Run: headless pygame with SDL's dummy video driver; simulated clock (each Clock.tick advances the game by its frame time, no real sleeping); random seed 0; keys injected as events and as key.get_pressed() state; no mouse input; restart key SPACE tapped at the start of phases 3 and 4.
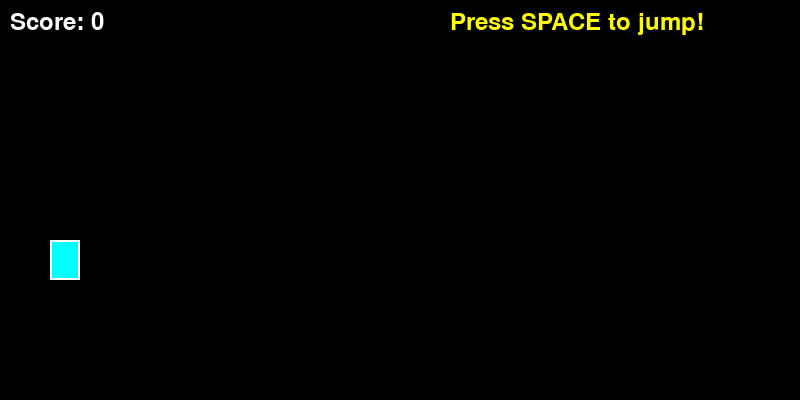
Frame 1 of 4 · flips 1–60 · no input
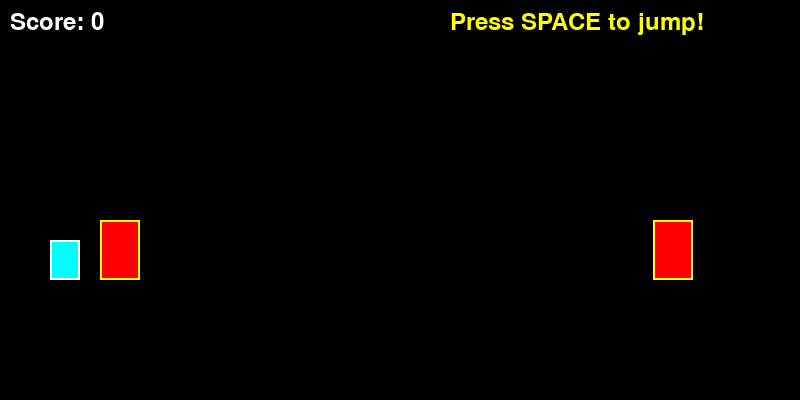
Frame 2 of 4 · flips 61–180 · tapped SPACE, RETURN · held RIGHT (→), D
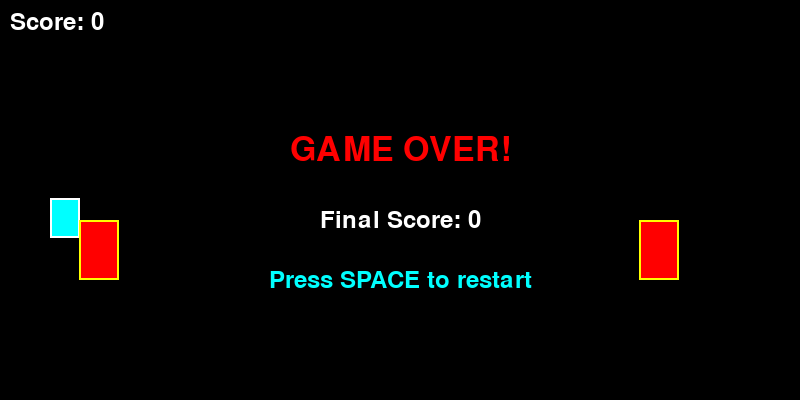
Frame 3 of 4 · flips 181–300 · tapped SPACE · held DOWN (↓), S
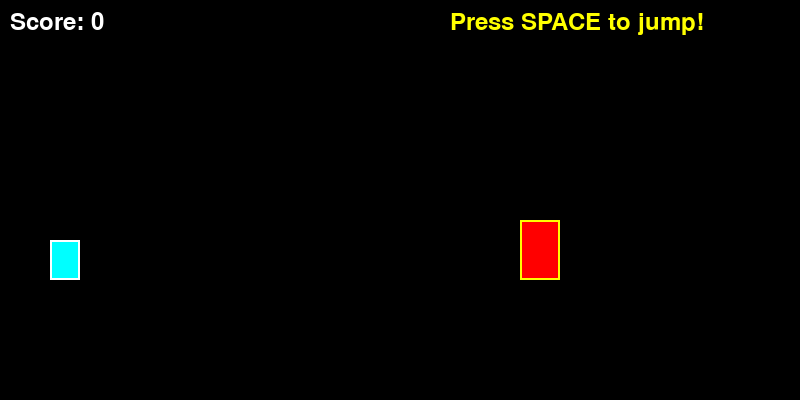
Frame 4 of 4 · flips 301–420 · tapped SPACE · held LEFT (←), A, UP (↑), W

The pygame program that drew these frames:

import pygame
import random

class Player:
    def __init__(self, x, y):
        self.x = x
        self.y = y
        self.width = 30
        self.height = 40
        self.velocity = 0
        self.gravity = 0.6
        self.jump_power = -15
        self.ground_y = y

    def jump(self):
        if self.y >= self.ground_y:
            self.velocity = self.jump_power

    def update(self):
        self.velocity += self.gravity
        self.y += self.velocity

        if self.y > self.ground_y:
            self.y = self.ground_y
            self.velocity = 0

    def get_rect(self):
        return pygame.Rect(self.x, self.y - self.height, self.width, self.height)

    def is_jumping(self):
        return self.y < self.ground_y

class Obstacle:
    def __init__(self, x, ground_y, width=40, height=60):
        self.x = x
        self.y = ground_y - height
        self.width = width
        self.height = height
        self.speed = 7

    def update(self):
        self.x -= self.speed

    def get_rect(self):
        return pygame.Rect(self.x, self.y, self.width, self.height)

    def is_offscreen(self):
        return self.x < -self.width

class JumpQuestGame:
    SCREEN_WIDTH = 800
    SCREEN_HEIGHT = 400
    FPS = 60

    COLORS = {
        "black": (0, 0, 0),
        "white": (255, 255, 255),
        "cyan": (0, 255, 255),
        "red": (255, 0, 0),
        "yellow": (255, 255, 0),
    }

    def __init__(self):
        pygame.init()
        self.screen = pygame.display.set_mode((self.SCREEN_WIDTH, self.SCREEN_HEIGHT))
        pygame.display.set_caption("Jump Quest - Avoid Obstacles!")
        self.clock = pygame.time.Clock()
        self.font = pygame.font.Font(None, 36)
        self.symbol_font = pygame.font.Font(None, 50)

        self.player = Player(50, self.SCREEN_HEIGHT - 120)
        self.obstacles = []
        self.score = 0
        self.game_over = False
        self.obstacle_spawn_timer = 0
        self.obstacle_spawn_rate = 80

    def handle_events(self):
        for event in pygame.event.get():
            if event.type == pygame.QUIT:
                return False
            if event.type == pygame.KEYDOWN:
                if event.key == pygame.K_SPACE:
                    if self.game_over:
                        self.reset_game()
                    else:
                        self.player.jump()
        return True

    def update(self):
        if self.game_over:
            return

        self.player.update()

        self.obstacle_spawn_timer += 1
        if self.obstacle_spawn_timer > self.obstacle_spawn_rate:
            self.obstacles.append(Obstacle(self.SCREEN_WIDTH, self.player.ground_y))
            self.obstacle_spawn_timer = 0
            if self.obstacle_spawn_rate > 40:
                self.obstacle_spawn_rate -= 2

        for obstacle in self.obstacles:
            obstacle.update()

            if obstacle.get_rect().colliderect(self.player.get_rect()):
                self.game_over = True
                return

            if obstacle.is_offscreen():
                self.obstacles.remove(obstacle)
                self.score += 10

    def draw(self):
        self.screen.fill(self.COLORS["black"])

        player_rect = self.player.get_rect()
        pygame.draw.rect(self.screen, self.COLORS["cyan"], player_rect)
        pygame.draw.rect(self.screen, self.COLORS["white"], player_rect, 2)

        for obstacle in self.obstacles:
            obs_rect = obstacle.get_rect()
            pygame.draw.rect(self.screen, self.COLORS["red"], obs_rect)
            pygame.draw.rect(self.screen, self.COLORS["yellow"], obs_rect, 2)

        score_text = self.font.render(f"Score: {self.score}", True, self.COLORS["white"])
        self.screen.blit(score_text, (10, 10))

        if not self.game_over:
            instruction_text = self.font.render("Press SPACE to jump!", True, self.COLORS["yellow"])
            self.screen.blit(instruction_text, (self.SCREEN_WIDTH - 350, 10))

        if self.game_over:
            game_over_surf = self.symbol_font.render("GAME OVER!", True, self.COLORS["red"])
            game_over_rect = game_over_surf.get_rect(center=(self.SCREEN_WIDTH // 2, self.SCREEN_HEIGHT // 2 - 50))
            self.screen.blit(game_over_surf, game_over_rect)

            final_score_text = self.font.render(f"Final Score: {self.score}", True, self.COLORS["white"])
            final_rect = final_score_text.get_rect(center=(self.SCREEN_WIDTH // 2, self.SCREEN_HEIGHT // 2 + 20))
            self.screen.blit(final_score_text, final_rect)

            restart_text = self.font.render("Press SPACE to restart", True, self.COLORS["cyan"])
            restart_rect = restart_text.get_rect(center=(self.SCREEN_WIDTH // 2, self.SCREEN_HEIGHT // 2 + 80))
            self.screen.blit(restart_text, restart_rect)

        pygame.display.flip()

    def reset_game(self):
        self.player = Player(50, self.SCREEN_HEIGHT - 120)
        self.obstacles = []
        self.score = 0
        self.game_over = False
        self.obstacle_spawn_timer = 0
        self.obstacle_spawn_rate = 80

    def run(self):
        running = True
        while running:
            running = self.handle_events()
            self.update()
            self.draw()
            self.clock.tick(self.FPS)

        pygame.quit()

if __name__ == "__main__":
    game = JumpQuestGame()
    game.run()
